Run: headless pygame with SDL's dummy video driver; simulated clock (each Clock.tick advances the game by its frame time, no real sleeping); random seed 0; keys injected as events and as key.get_pressed() state; no mouse input.
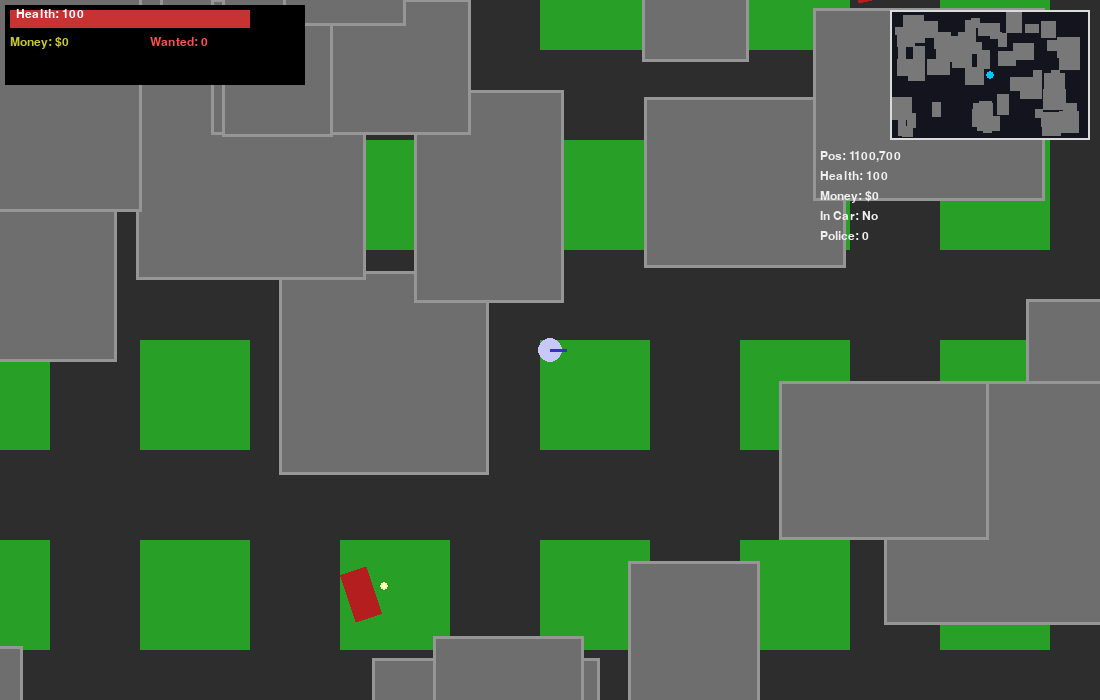
Frame 1 of 4 · flips 1–60 · no input
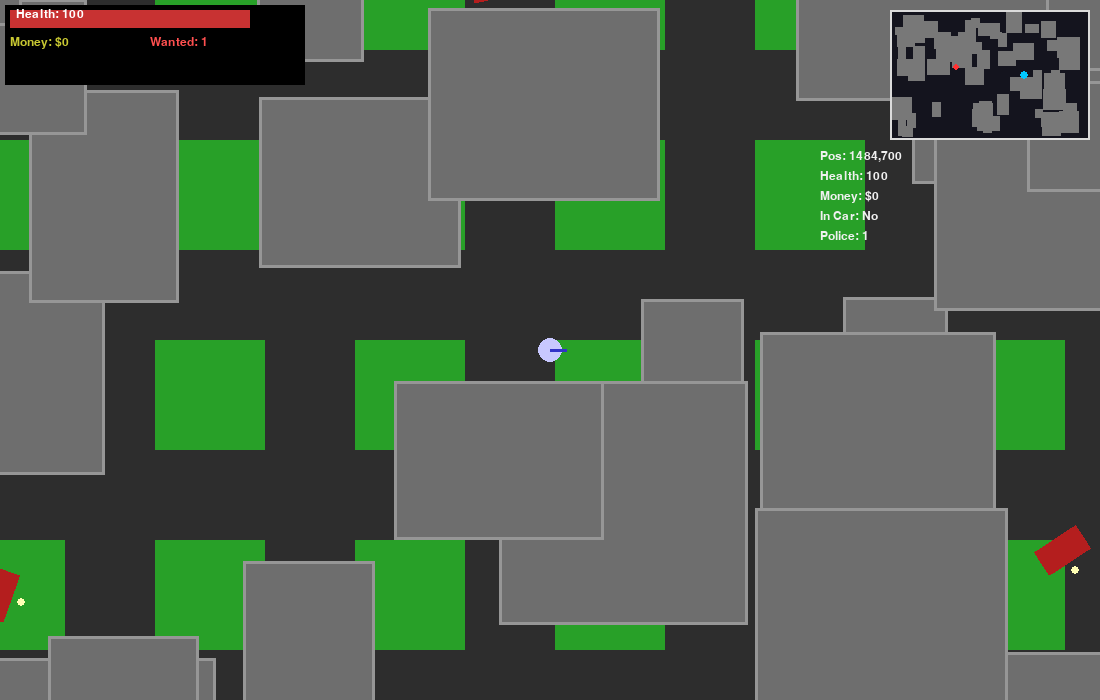
Frame 2 of 4 · flips 61–180 · tapped SPACE, RETURN · held RIGHT (→), D
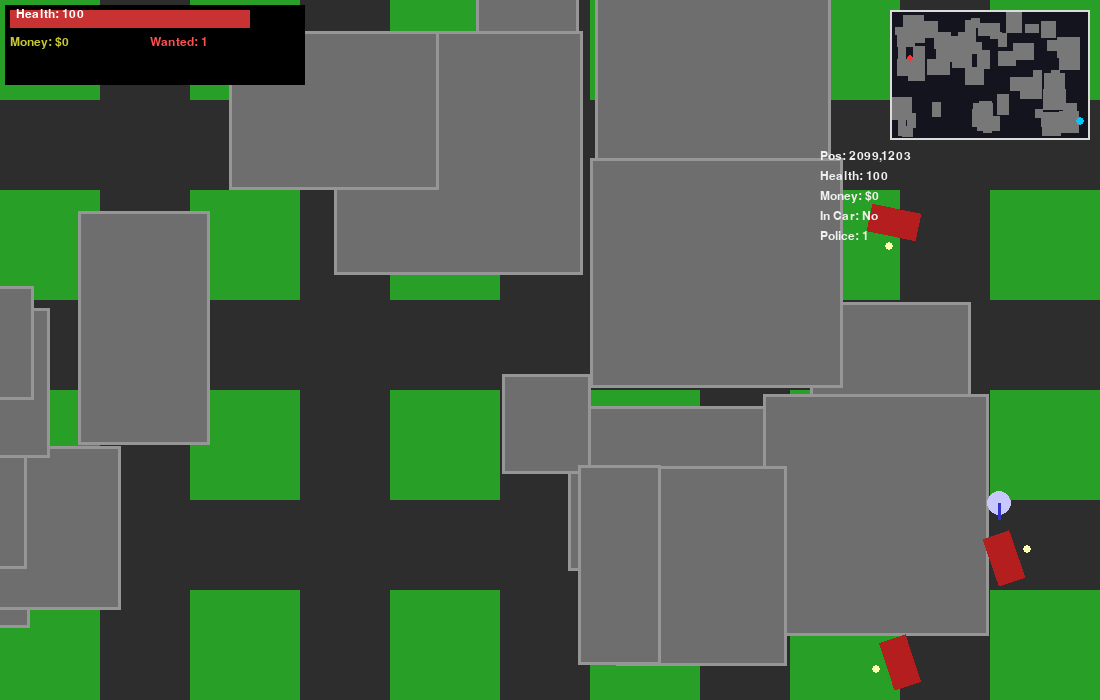
Frame 3 of 4 · flips 181–300 · held DOWN (↓), S
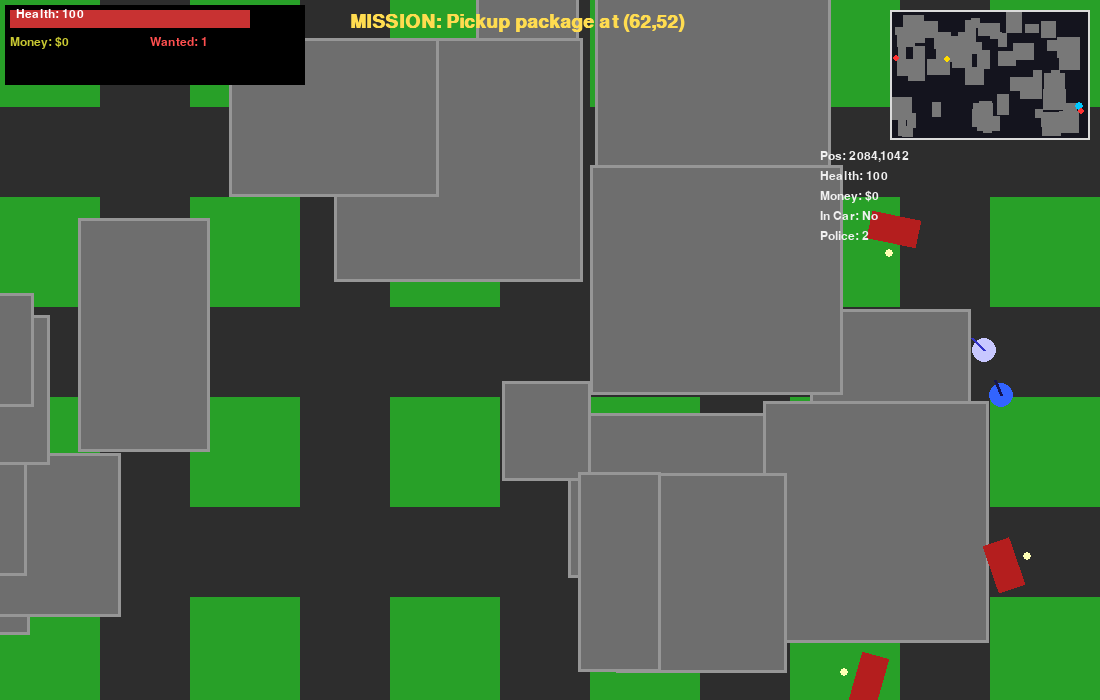
Frame 4 of 4 · flips 301–420 · held LEFT (←), A, UP (↑), W

The pygame program that drew these frames:

"""
mini_gta.py
A compact top-down "GTA-like" mini game using pygame.
No external assets — everything drawn with primitives.
"""

import pygame
import random
import math
import sys

# ---------- CONFIG ----------
WIDTH, HEIGHT = 1100, 700
FPS = 60
MAP_W, MAP_H = 2200, 1400  # world size (larger than window)
PLAYER_SPEED = 200  # walk speed pixels/sec
CAR_MAX_SPEED = 400
CAR_ACCEL = 600
CAR_TURN_SPEED = 180  # degrees/sec
BULLET_SPEED = 700
POLICE_SPEED = 160
SPAWN_POLICE_ON_CRIME = 3
# ----------------------------

pygame.init()
screen = pygame.display.set_mode((WIDTH, HEIGHT))
pygame.display.set_caption("Mini GTA — Top-down")
clock = pygame.time.Clock()
font = pygame.font.SysFont("Arial", 18)
large_font = pygame.font.SysFont("Arial", 28, bold=True)

# ---------- Utility ----------
def clamp(v, a, b): return max(a, min(b, v))
def vec_from_angle(deg):
    rad = math.radians(deg)
    return pygame.math.Vector2(math.cos(rad), math.sin(rad))

# ---------- World Generation ----------
# Use simple rectangles as buildings and roads
buildings = []
for i in range(60):
    w = random.randint(80, 260)
    h = random.randint(80, 260)
    x = random.randint(0, MAP_W - w)
    y = random.randint(0, MAP_H - h)
    # ensure some space for roads: create open cross area near center
    if abs(x - MAP_W//2) < 200 and abs(y - MAP_H//2) < 200: 
        continue
    buildings.append(pygame.Rect(x, y, w, h))

# Create a few parking/garage "car spawn" places
car_spawns = [
    pygame.Vector2(100, 100),
    pygame.Vector2(MAP_W - 150, 120),
    pygame.Vector2(120, MAP_H - 150),
    pygame.Vector2(MAP_W - 200, MAP_H - 200)
]

# ---------- Entities ----------
class Player:
    def __init__(self, pos):
        self.pos = pygame.Vector2(pos)
        self.angle = 0
        self.health = 100
        self.money = 0
        self.walking = True
        self.speed = PLAYER_SPEED
        self.in_car = None  # reference to Car
        self.width = 18
        self.height = 22
        self.last_shot = 0
        self.shoot_cooldown = 0.25
        self.wanted = 0  # wanted level

    def rect(self):
        return pygame.Rect(self.pos.x - self.width//2, self.pos.y - self.height//2, self.width, self.height)

    def update(self, dt, keys):
        if self.in_car:
            # when in car, player position follows car
            self.pos = self.in_car.pos
            self.walking = False
        else:
            self.walking = True
            move = pygame.Vector2(0,0)
            if keys[pygame.K_w] or keys[pygame.K_UP]: move.y -= 1
            if keys[pygame.K_s] or keys[pygame.K_DOWN]: move.y += 1
            if keys[pygame.K_a] or keys[pygame.K_LEFT]: move.x -= 1
            if keys[pygame.K_d] or keys[pygame.K_RIGHT]: move.x += 1
            if move.length_squared() > 0:
                move = move.normalize()
                self.pos += move * self.speed * dt
                self.angle = math.degrees(math.atan2(move.y, move.x))
        # clamp to world bounds
        self.pos.x = clamp(self.pos.x, 10, MAP_W - 10)
        self.pos.y = clamp(self.pos.y, 10, MAP_H - 10)

    def draw(self, surf, cam):
        screen_pos = self.pos - cam
        if self.in_car:
            # do not draw player when in car (car draws)
            return
        # body
        p = (int(screen_pos.x), int(screen_pos.y))
        pygame.draw.circle(surf, (200,200,255), p, 12)
        # direction marker
        tip = (int(p[0] + math.cos(math.radians(self.angle)) * 16),
               int(p[1] + math.sin(math.radians(self.angle)) * 16))
        pygame.draw.line(surf, (50,50,200), p, tip, 3)

class Car:
    def __init__(self, pos):
        self.pos = pygame.Vector2(pos)
        self.angle = random.uniform(0,360)
        self.speed = 0.0
        self.width = 28
        self.height = 50
        self.health = 100
        self.occupied = False

    def rect(self):
        return pygame.Rect(self.pos.x - self.width//2, self.pos.y - self.height//2, self.width, self.height)

    def update(self, dt, keys, control):
        # control: True if controlled by player
        if control:
            # accelerate
            if keys[pygame.K_SPACE] or keys[pygame.K_w] or keys[pygame.K_UP]:
                self.speed += CAR_ACCEL * dt
            else:
                # friction
                self.speed -= CAR_ACCEL * 1.5 * dt
            # steering
            turn = 0
            if keys[pygame.K_a] or keys[pygame.K_LEFT]:
                turn -= 1
            if keys[pygame.K_d] or keys[pygame.K_RIGHT]:
                turn += 1
            if abs(turn) > 0.001:
                self.angle += turn * CAR_TURN_SPEED * (self.speed / CAR_MAX_SPEED) * dt
            # clamp speed
            self.speed = clamp(self.speed, 0, CAR_MAX_SPEED)
            # move
            dirv = vec_from_angle(self.angle)
            self.pos += dirv * self.speed * dt
        else:
            # idle roll friction
            self.speed -= CAR_ACCEL * dt
            self.speed = clamp(self.speed, 0, CAR_MAX_SPEED)
            self.pos += vec_from_angle(self.angle) * self.speed * dt

        # clamp to world bounds
        self.pos.x = clamp(self.pos.x, 10, MAP_W - 10)
        self.pos.y = clamp(self.pos.y, 10, MAP_H - 10)

    def draw(self, surf, cam):
        screen_pos = self.pos - cam
        cx, cy = int(screen_pos.x), int(screen_pos.y)
        # draw a rotated rectangle
        rect_surf = pygame.Surface((self.width, self.height), pygame.SRCALPHA)
        rect_surf.fill((180,30,30))
        rotated = pygame.transform.rotate(rect_surf, -self.angle)
        r = rotated.get_rect(center=(cx,cy))
        surf.blit(rotated, r.topleft)
        # simple headlights
        front = (cx + math.cos(math.radians(self.angle))*(self.height//2),
                 cy + math.sin(math.radians(self.angle))*(self.height//2))
        pygame.draw.circle(surf, (255,255,180), (int(front[0]), int(front[1])), 4)

class Bullet:
    def __init__(self, pos, angle, owner):
        self.pos = pygame.Vector2(pos)
        self.vel = vec_from_angle(angle) * BULLET_SPEED
        self.age = 0.0
        self.owner = owner
        self.max_age = 2.5

    def update(self, dt):
        self.pos += self.vel * dt
        self.age += dt
        # world bounds check
        if not (0 <= self.pos.x <= MAP_W and 0 <= self.pos.y <= MAP_H):
            self.age = self.max_age + 1

    def draw(self, surf, cam):
        p = self.pos - cam
        pygame.draw.circle(surf, (255, 240, 0), (int(p.x), int(p.y)), 4)

class Police:
    def __init__(self, pos):
        self.pos = pygame.Vector2(pos)
        self.angle = 0.0
        self.speed = POLICE_SPEED
        self.width = 18
        self.height = 22
        self.health = 100
        self.target = None
        self.chasing = False

    def rect(self):
        return pygame.Rect(self.pos.x - self.width//2, self.pos.y - self.height//2, self.width, self.height)

    def update(self, dt):
        if self.target:
            dirv = (self.target.pos - self.pos)
            dist = dirv.length()
            if dist > 1:
                dirn = dirv.normalize()
                self.pos += dirn * self.speed * dt
                self.angle = math.degrees(math.atan2(dirn.y, dirn.x))

    def draw(self, surf, cam):
        p = self.pos - cam
        pygame.draw.circle(surf, (50,100,255), (int(p.x), int(p.y)), 12)
        tip = (int(p.x + math.cos(math.radians(self.angle)) * 16),
               int(p.y + math.sin(math.radians(self.angle)) * 16))
        pygame.draw.line(surf, (20,20,80), (int(p.x), int(p.y)), tip, 3)

# ---------- Game State ----------
player = Player(pygame.Vector2(MAP_W//2, MAP_H//2))
cars = [Car(spawn) for spawn in car_spawns]
bullets = []
police = []
crime_timer = 0.0
minimap = True

# Missions: simple "deliver" style or "collect money"
mission = {"active": False, "target_pos": None, "reward": 100, "desc": ""}

# Spawn some NPC cars driving about
npc_cars = [Car(pygame.Vector2(random.randint(100, MAP_W-100), random.randint(100, MAP_H-100))) for _ in range(6)]

# ---------- Collision helpers ----------
def collides_with_buildings(rect):
    for b in buildings:
        if rect.colliderect(b):
            return True
    return False

def resolve_entity_collisions(entity):
    # prevent entity inside building: simple push back
    r = entity.rect()
    for b in buildings:
        if r.colliderect(b):
            # push entity towards center of world for simplicity
            center = pygame.Vector2(MAP_W/2, MAP_H/2)
            dirv = (entity.pos - center)
            if dirv.length_squared() == 0:
                dirv = pygame.Vector2(random.random(), random.random())
            dirv = dirv.normalize()
            entity.pos += dirv * 10

# ---------- Camera ----------
def get_camera():
    # camera centers on player but clamped within the world
    cam_x = clamp(player.pos.x - WIDTH//2, 0, MAP_W - WIDTH)
    cam_y = clamp(player.pos.y - HEIGHT//2, 0, MAP_H - HEIGHT)
    return pygame.Vector2(cam_x, cam_y)

# ---------- Game Logic ----------
def spawn_police(count=1):
    for _ in range(count):
        # spawn near player but at distance
        ang = random.uniform(0, 360)
        d = random.randint(200, 400)
        pos = pygame.Vector2(player.pos.x + math.cos(math.radians(ang))*d,
                             player.pos.y + math.sin(math.radians(ang))*d)
        # clamp to map
        pos.x = clamp(pos.x, 20, MAP_W-20)
        pos.y = clamp(pos.y, 20, MAP_H-20)
        p = Police(pos)
        p.target = player
        p.chasing = True
        police.append(p)

# ---------- HUD Drawing ----------
def draw_hud(surf):
    # health, money, wanted
    hud_x = 10
    hud_y = 10
    pygame.draw.rect(surf, (0,0,0,150), (5,5,300,80))
    # health bar
    pygame.draw.rect(surf, (40,40,40), (hud_x, hud_y, 240, 18))
    pygame.draw.rect(surf, (200,50,50), (hud_x, hud_y, 240 * (player.health/100), 18))
    surf.blit(font.render(f"Health: {int(player.health)}", True, (255,255,255)), (hud_x+6, hud_y-2))
    surf.blit(font.render(f"Money: ${player.money}", True, (200,200,50)), (hud_x, hud_y+26))
    surf.blit(font.render(f"Wanted: {player.wanted}", True, (255,80,80)), (hud_x+140, hud_y+26))

    # mission
    if mission["active"]:
        desc = mission["desc"]
        surf.blit(large_font.render("MISSION: "+desc, True, (255,220,80)), (350, 12))

# ---------- Main Loop ----------
def game_loop():
    global crime_timer, minimap
    running = True
    spawn_police(0)  # start with no police
    while running:
        dt = clock.tick(FPS) / 1000.0
        keys = pygame.key.get_pressed()
        for ev in pygame.event.get():
            if ev.type == pygame.QUIT:
                running = False
            elif ev.type == pygame.KEYDOWN:
                if ev.key == pygame.K_q:
                    # commit a crime -> spawn police immediate
                    player.wanted += 2
                    spawn_police(SPAWN_POLICE_ON_CRIME)
                if ev.key == pygame.K_r:
                    # respawn
                    player.pos = pygame.Vector2(MAP_W//2, MAP_H//2)
                    player.health = 100
                    player.wanted = 0
                    police.clear()
                    bullets.clear()
                if ev.key == pygame.K_m:
                    minimap = not minimap
                if ev.key == pygame.K_e:
                    # try enter/exit car: find nearest car
                    if player.in_car:
                        # exit
                        player.in_car.occupied = False
                        player.in_car = None
                    else:
                        for c in cars + npc_cars:
                            if (c.pos - player.pos).length() < 36 and not c.occupied:
                                player.in_car = c
                                c.occupied = True
                                break
                if ev.key == pygame.K_SPACE:
                    # shooting or accelerating handled elsewhere; on foot shoot
                    if not player.in_car:
                        now = pygame.time.get_ticks() / 1000.0
                        if now - player.last_shot >= player.shoot_cooldown:
                            bpos = player.pos + vec_from_angle(player.angle) * 20
                            bullets.append(Bullet(bpos, player.angle, owner="player"))
                            player.last_shot = now
                            # drawing attention: spawn police
                            player.wanted += 1
                            if player.wanted >= 1 and len(police) < 1:
                                spawn_police(1)

        # Update entities
        if player.in_car:
            player.in_car.update(dt, keys, control=True)
        else:
            player.update(dt, keys)

        for c in npc_cars:
            # simple wandering
            if random.random() < 0.01:
                c.angle += random.uniform(-60, 60)
                c.speed = random.uniform(60, 160)
            c.update(dt, keys, control=False)
            resolve_entity_collisions(c)
        for c in cars:
            c.update(dt, keys, control=False)
            resolve_entity_collisions(c)

        for p in police:
            p.update(dt)
            resolve_entity_collisions(p)

        # Bullets
        for b in bullets[:]:
            b.update(dt)
            # hit police?
            for p in police:
                if (p.pos - b.pos).length() < 14 and b.owner == "player":
                    p.health -= 50
                    b.age = b.max_age + 1
            # hit player?
            if (player.pos - b.pos).length() < 14 and b.owner != "player":
                player.health -= 20
                b.age = b.max_age + 1
            if b.age > b.max_age:
                bullets.remove(b)

        # police collisions and effect on player
        for p in police[:]:
            if (p.pos - player.pos).length() < 20:
                # melee hit
                player.health -= 10 * dt
            if p.health <= 0:
                police.remove(p)
                player.money += 50

        # remove ruined cars or low-health NPCs
        for c in npc_cars[:]:
            if c.health <= 0:
                npc_cars.remove(c)

        # world collisions simple (prevent player/car from being inside building)
        resolve_entity_collisions(player)
        if player.in_car:
            resolve_entity_collisions(player.in_car)

        # Mission checks
        if not mission["active"] and random.random() < 0.002:
            # spawn mission: go pick up "package" at random location
            x = random.randint(100, MAP_W-100)
            y = random.randint(100, MAP_H-100)
            mission["active"] = True
            mission["target_pos"] = pygame.Vector2(x,y)
            mission["reward"] = random.randint(80, 300)
            mission["desc"] = f"Pickup package at ({x//10},{y//10})"

        if mission["active"]:
            if (player.pos - mission["target_pos"]).length() < 40:
                player.money += mission["reward"]
                mission["active"] = False

        # Wanted mechanics: police spawn over time if wanted
        crime_timer += dt
        if crime_timer > 5.0:
            crime_timer = 0.0
            if player.wanted > 0 and len(police) < player.wanted * 2:
                spawn_police(1)

        # end game if dead
        if player.health <= 0:
            # simple death screen
            draw_game(paused=True, death=True)
            # wait and allow respawn
            while True:
                for ev in pygame.event.get():
                    if ev.type == pygame.QUIT:
                        pygame.quit(); sys.exit()
                    if ev.type == pygame.KEYDOWN and ev.key == pygame.K_r:
                        player.pos = pygame.Vector2(MAP_W//2, MAP_H//2)
                        player.health = 100
                        player.wanted = 0
                        police.clear()
                        bullets.clear()
                        break
                else:
                    clock.tick(15)
                    continue
                break

        draw_game()

    pygame.quit()
    sys.exit()

# ---------- Drawing the entire world and UI ----------
def draw_game(paused=False, death=False):
    cam = get_camera()
    screen.fill((40,160,40))  # grass
    # draw roads (simple grid)
    road_color = (45,45,45)
    for x in range(0, MAP_W, 200):
        rx = x - cam.x
        pygame.draw.rect(screen, road_color, (rx, -cam.y, 90, MAP_H))
    for y in range(0, MAP_H, 200):
        ry = y - cam.y
        pygame.draw.rect(screen, road_color, (-cam.x, ry, MAP_W, 90))

    # buildings
    for b in buildings:
        rect = pygame.Rect(b.x - cam.x, b.y - cam.y, b.w, b.h)
        pygame.draw.rect(screen, (150,150,150), rect)
        pygame.draw.rect(screen, (110,110,110), rect.inflate(-6,-6))

    # packages for mission
    if mission["active"] and mission["target_pos"]:
        mp = mission["target_pos"] - cam
        pygame.draw.rect(screen, (255,200,50), (mp.x-8, mp.y-8, 16, 16))

    # NPC cars
    for c in npc_cars:
        c.draw(screen, cam)

    # cars
    for c in cars:
        c.draw(screen, cam)

    # police
    for p in police:
        p.draw(screen, cam)

    # bullets
    for b in bullets:
        b.draw(screen, cam)

    # player
    player.draw(screen, cam)

    # HUD
    draw_hud(screen)

    # minimap
    if minimap:
        mm_w, mm_h = 200, 130
        mm_surf = pygame.Surface((mm_w, mm_h))
        mm_surf.fill((20,20,30))
        # draw buildings scaled down
        scale_x = mm_w / MAP_W
        scale_y = mm_h / MAP_H
        for b in buildings:
            pygame.draw.rect(mm_surf, (120,120,120), (int(b.x*scale_x), int(b.y*scale_y), int(b.w*scale_x), int(b.h*scale_y)))
        # draw player as blue dot
        pygame.draw.circle(mm_surf, (0,200,255), (int(player.pos.x*scale_x), int(player.pos.y*scale_y)), 4)
        # police red
        for p in police:
            pygame.draw.circle(mm_surf, (255,50,50), (int(p.pos.x*scale_x), int(p.pos.y*scale_y)), 3)
        # mission
        if mission["active"]:
            pygame.draw.circle(mm_surf, (255,220,0), (int(mission["target_pos"].x*scale_x), int(mission["target_pos"].y*scale_y)), 3)
        screen.blit(mm_surf, (WIDTH - mm_w - 10, 10))
        pygame.draw.rect(screen, (220,220,220), (WIDTH - mm_w - 10, 10, mm_w, mm_h), 2)

    # top-right info
    info = [
        f"Pos: {int(player.pos.x)},{int(player.pos.y)}",
        f"Health: {int(player.health)}",
        f"Money: ${player.money}",
        f"In Car: {'Yes' if player.in_car else 'No'}",
        f"Police: {len(police)}"
    ]
    y = 150
    for line in info:
        screen.blit(font.render(line, True, (240,240,240)), (WIDTH - 280, y))
        y += 20

    if paused:
        overlay = pygame.Surface((WIDTH, HEIGHT), pygame.SRCALPHA)
        overlay.fill((0,0,0,170))
        screen.blit(overlay, (0,0))
        txt = large_font.render("You Died — Press R to Respawn", True, (255,80,80))
        screen.blit(txt, (WIDTH//2 - txt.get_width()//2, HEIGHT//2 - txt.get_height()//2))

    # flip
    pygame.display.flip()

if __name__ == "__main__":
    game_loop()
